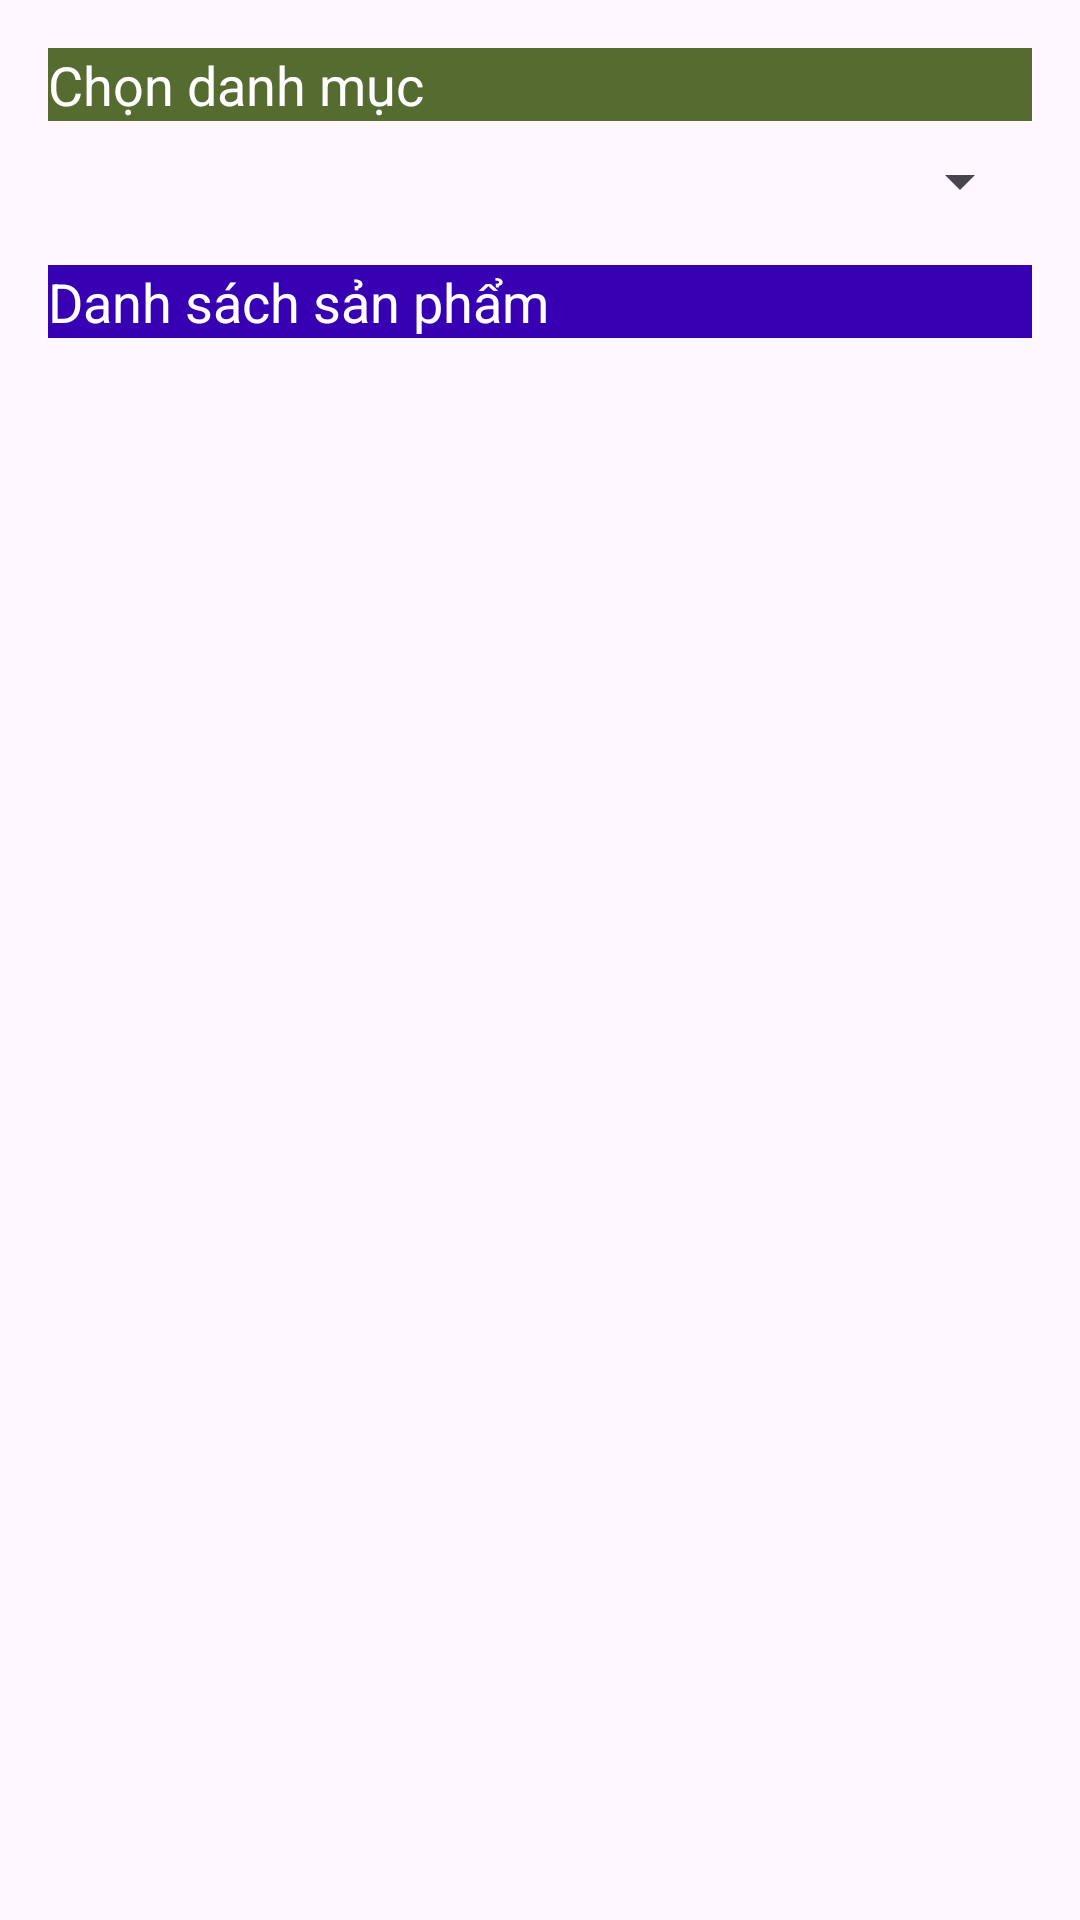

Android layout source for this screen:
<!-- AndroidManifest.xml: application theme Theme.AppLab -->
<!-- res/layout/activity_spinner_list_view.xml -->
<?xml version="1.0" encoding="utf-8"?>
<androidx.constraintlayout.widget.ConstraintLayout xmlns:android="http://schemas.android.com/apk/res/android"
    xmlns:app="http://schemas.android.com/apk/res-auto"
    xmlns:tools="http://schemas.android.com/tools"
    android:id="@+id/main"
    android:layout_width="match_parent"
    android:layout_height="match_parent"
    tools:context=".Spinner_ListView">

    <LinearLayout
        android:layout_width="match_parent"
        android:orientation="vertical"
        android:padding="16dp"
        android:layout_height="match_parent">

        
        <TextView
            android:id="@+id/textViewChooseCategory"
            android:layout_width="match_parent"
            android:layout_height="wrap_content"
            android:text="Chọn danh mục"
            android:textSize="18sp"
            android:textColor="@color/white"
            android:background="@color/olive_dark_green"
            android:layout_marginBottom="8dp" />

        
        <Spinner
            android:id="@+id/spinnerCategories"
            android:layout_width="match_parent"
            android:layout_height="wrap_content"
            android:layout_marginBottom="16dp" />

        
        <TextView
            android:id="@+id/textViewProductList"
            android:layout_width="match_parent"
            android:layout_height="wrap_content"
            android:text="Danh sách sản phẩm"
            android:textSize="18sp"
            android:textColor="@color/white"
            android:background="@color/design_default_color_primary_dark"
            android:layout_marginBottom="8dp" />

        
        <ListView
            android:id="@+id/listViewProducts"
            android:layout_width="match_parent"
            android:layout_height="wrap_content" />

    </LinearLayout>

</androidx.constraintlayout.widget.ConstraintLayout>
<!-- resources referenced by this layout -->
<resources>
  <color name="olive_dark_green">#556B2F</color>
  <color name="white">#FFFFFFFF</color>
  <style name="Theme.AppLab" parent="Base.Theme.AppLab" />
  <style name="Base.Theme.AppLab" parent="Theme.Material3.DayNight.NoActionBar">
          
          
      </style>
</resources>
